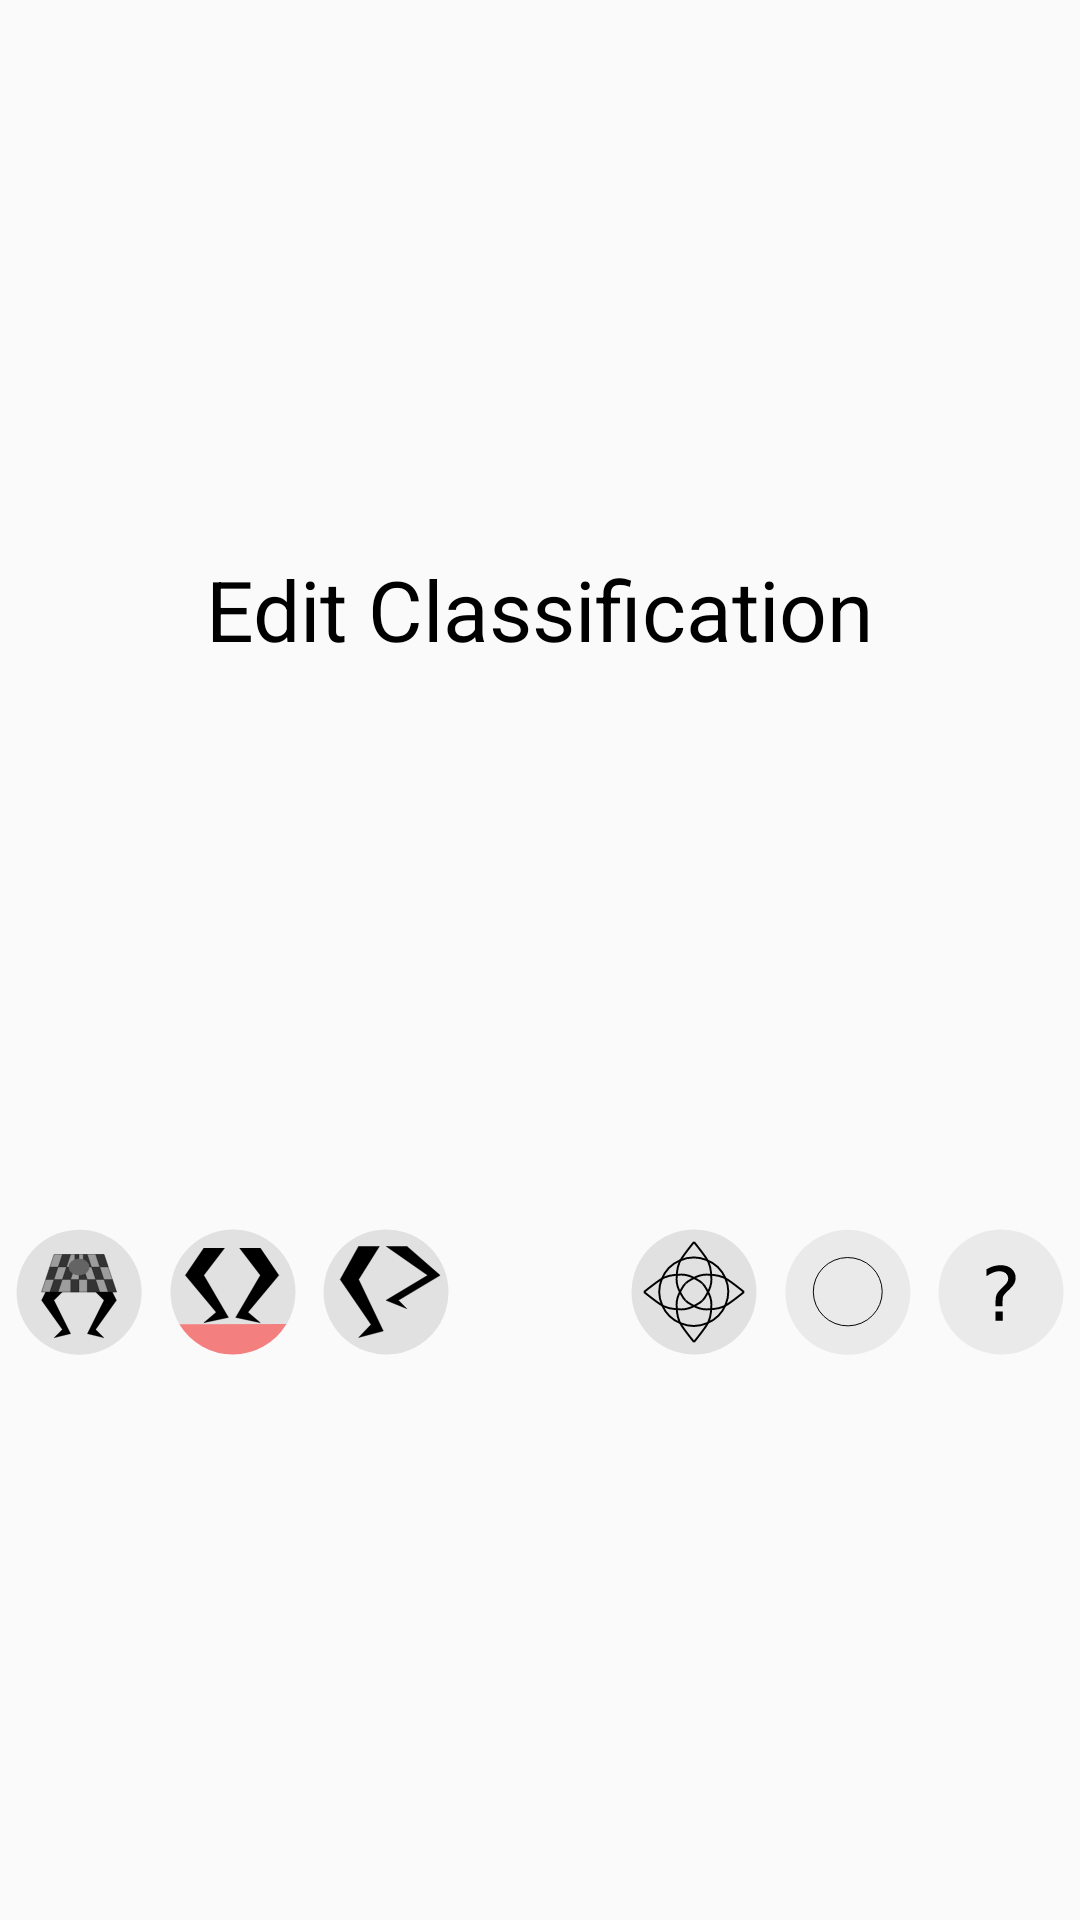

Produce the Android XML layout that renders to this screen, including the resource entries it uses.
<!-- AndroidManifest.xml: application theme Theme.AppCompat.Light.NoActionBar -->
<!-- res/layout/dialog_edit_purpose.xml -->
<?xml version="1.0" encoding="utf-8"?>
<androidx.constraintlayout.widget.ConstraintLayout xmlns:android="http://schemas.android.com/apk/res/android"
    xmlns:app="http://schemas.android.com/apk/res-auto"
    android:layout_width="wrap_content"
    android:layout_height="wrap_content"
    android:backgroundTint="@color/bg_light">


    <TextView
        android:id="@+id/TV_EditClassificationTitle"
        style="@style/Data_Edittext"
        android:layout_width="wrap_content"
        android:layout_height="wrap_content"
        android:backgroundTint="@color/bg_light"
        android:text="@string/EditClassification"
        app:layout_constraintBottom_toTopOf="@id/IV_EditPurpose_SCD"
        app:layout_constraintEnd_toEndOf="parent"
        app:layout_constraintHorizontal_bias="0.5"
        app:layout_constraintHorizontal_weight="5"
        app:layout_constraintStart_toStartOf="parent"
        app:layout_constraintTop_toTopOf="parent" />


        


        <ImageView
            android:id="@+id/IV_EditPurpose_SCD"
            style="@style/Data_Icon"
            app:layout_constraintBottom_toBottomOf="parent"

            app:layout_constraintEnd_toStartOf="@id/IV_EditPurpose_WarmuUpCoolDown"
            app:layout_constraintHorizontal_bias="0.5"
            app:layout_constraintHorizontal_weight="1"
            app:layout_constraintStart_toStartOf="parent"
            app:layout_constraintTop_toBottomOf="@id/TV_EditClassificationTitle"
            app:srcCompat="@drawable/ic_purpose_scd"

            />


        <ImageView
            android:id="@+id/IV_EditPurpose_WarmuUpCoolDown"
            style="@style/Data_Icon"
            app:layout_constraintBottom_toBottomOf="parent"
            app:layout_constraintEnd_toStartOf="@id/IV_EditPurpose_StepPractise"
            app:layout_constraintHorizontal_bias="0.5"
            app:layout_constraintHorizontal_weight="1"
            app:layout_constraintStart_toEndOf="@id/IV_EditPurpose_SCD"
            app:layout_constraintTop_toBottomOf="@id/TV_EditClassificationTitle"
            app:srcCompat="@drawable/ic_purpose_warmup" />


        <ImageView
            android:id="@+id/IV_EditPurpose_StepPractise"
            style="@style/Data_Icon"
            app:layout_constraintBottom_toBottomOf="parent"
            app:layout_constraintEnd_toStartOf="@id/IV_EditPurpose_ClassMixed"
            app:layout_constraintHorizontal_bias="0.5"
            app:layout_constraintHorizontal_weight="1"
            app:layout_constraintStart_toEndOf="@id/IV_EditPurpose_WarmuUpCoolDown"
            app:layout_constraintTop_toBottomOf="@id/TV_EditClassificationTitle"
            app:srcCompat="@drawable/ic_purpose_step" />


        <ImageView
            android:id="@+id/IV_EditPurpose_ClassMixed"
            style="@style/Data_Icon"
            app:layout_constraintBottom_toBottomOf="parent"
            app:layout_constraintEnd_toStartOf="@id/IV_EditPurpose_CelticListening"
            app:layout_constraintHorizontal_bias="0.5"
            app:layout_constraintHorizontal_weight="1"
            app:layout_constraintStart_toEndOf="@id/IV_EditPurpose_StepPractise"
            app:layout_constraintTop_toBottomOf="@id/TV_EditClassificationTitle"
            app:srcCompat="@drawable/ic_purpose_class" />


        <ImageView
            android:id="@+id/IV_EditPurpose_CelticListening"
            style="@style/Data_Icon"
            app:layout_constraintBottom_toBottomOf="parent"
            app:layout_constraintEnd_toStartOf="@id/IV_EditPurpose_Listening"
            app:layout_constraintHorizontal_bias="0.5"
            app:layout_constraintHorizontal_weight="1"
            app:layout_constraintStart_toEndOf="@id/IV_EditPurpose_ClassMixed"
            app:layout_constraintTop_toBottomOf="@id/TV_EditClassificationTitle"
            app:srcCompat="@drawable/ic_purpose_celtic" />


        <ImageView
            android:id="@+id/IV_EditPurpose_Listening"
            style="@style/Data_Icon"
            app:layout_constraintBottom_toBottomOf="parent"
            app:layout_constraintEnd_toStartOf="@id/IV_EditPurpose_Unknown"
            app:layout_constraintHorizontal_bias="0.5"
            app:layout_constraintHorizontal_weight="1"
            app:layout_constraintStart_toEndOf="@id/IV_EditPurpose_CelticListening"
            app:layout_constraintTop_toBottomOf="@id/TV_EditClassificationTitle"
            app:srcCompat="@drawable/ic_purpose_world" />

        <ImageView
            android:id="@+id/IV_EditPurpose_Unknown"
            style="@style/Data_Icon"
            app:layout_constraintBottom_toBottomOf="parent"
            app:layout_constraintEnd_toEndOf="parent"
            app:layout_constraintHorizontal_bias="0.5"
            app:layout_constraintHorizontal_weight="1"
            app:layout_constraintStart_toEndOf="@id/IV_EditPurpose_Listening"
            app:layout_constraintTop_toBottomOf="@id/TV_EditClassificationTitle"
            app:srcCompat="@drawable/ic_favourite_unknown" />




</androidx.constraintlayout.widget.ConstraintLayout>
<!-- resources referenced by this layout -->
<resources>
  <color name="bg_light">#eeeeff</color>
  <!-- drawable ic_favourite_unknown (drawable) -->
  <vector xmlns:android="http://schemas.android.com/apk/res/android"
      android:width="576dp"
      android:height="576dp"
      android:viewportWidth="152.4"
      android:viewportHeight="152.4">
    <path
        android:pathData="m104.627,132.982a63.5,63.5 0,0 1,-85.162 -28.262,63.5 63.5,0 0,1 28.123,-85.208 63.5,63.5 0,0 1,85.254 27.984,63.5 63.5,0 0,1 -27.845,85.299"
        android:strokeAlpha="0.618"
        android:strokeWidth="0.26458332"
        android:fillColor="#c8c8c8"
        android:fillAlpha="0.30294117"/>
    <path
        android:pathData="m70.507,96.069l7.553,0l0,9.451l-7.553,0zM77.837,90.599l-7.107,0l0,-5.73q0,-3.758 1.042,-6.176 1.042,-2.418 4.39,-5.618l3.349,-3.311q2.121,-1.972 3.051,-3.721 0.967,-1.749 0.967,-3.572 0,-3.311 -2.456,-5.358 -2.418,-2.046 -6.437,-2.046 -2.939,0 -6.288,1.302 -3.311,1.302 -6.921,3.795l0,-6.995Q64.926,51.048 68.498,50.006q3.609,-1.042 7.441,-1.042 6.846,0 10.976,3.609 4.167,3.609 4.167,9.525 0,2.828 -1.339,5.395 -1.339,2.53 -4.688,5.73l-3.274,3.2q-1.749,1.749 -2.493,2.753 -0.707,0.967 -1.005,1.898 -0.223,0.781 -0.335,1.898 -0.112,1.116 -0.112,3.051z"
        android:fillColor="#000000"
        android:strokeColor="#00000000"/>
  </vector>
  <!-- drawable ic_purpose_world (drawable) -->
  <vector xmlns:android="http://schemas.android.com/apk/res/android"
      android:width="576dp"
      android:height="576dp"
      android:viewportWidth="152.4"
      android:viewportHeight="152.4">
    <path
        android:pathData="m33.867,29.104a63.5,63.5 0,0 1,89.099 4.691,63.5 63.5,0 0,1 -3.544,89.152 63.5,63.5 0,0 1,-89.191 -2.396,63.5 63.5,0 0,1 1.248,-89.214"
        android:strokeAlpha="0.618"
        android:strokeWidth="0.26458332"
        android:fillColor="#c8c8c8"
        android:fillAlpha="0.30294117"/>
    <path
        android:pathData="M108.155,62.306A34.994,34.719 0,0 1,89.699 107.827,34.994 34.719,0 0,1 43.791,89.579 34.994,34.719 0,0 1,62.121 44.007,34.994 34.719,0 0,1 108.079,62.131"
        android:strokeWidth="1"
        android:fillColor="#00000000"
        android:strokeColor="#000000"/>
  </vector>
  <string name="EditClassification">Edit Classification</string>
  <style name="Data_Edittext">
          <item name="android:layout_height">@dimen/RV_row_height</item>
          <item name="android:layout_width">0dp</item>
          <item name="android:textColor">@color/txt_standard</item>
          <item name="android:textSize">@dimen/RV_edittext_font_size</item>
          <item name="android:paddingTop">0dp</item>
          <item name="android:paddingBottom">0dp</item>
          <item name="android:paddingLeft">0dp</item>
          <item name="android:paddingRight">0dp</item>
      </style>
  <style name="Data_Icon">
          <item name="android:textSize">@dimen/Head_textview_font_size</item>
          <item name="android:textColor">@color/txt_standard</item>
          <item name="android:layout_width">@dimen/Head_icon_size</item>
          <item name="android:layout_height">@dimen/Head_icon_size</item>
          <item name="android:paddingTop">0dp</item>
          <item name="android:paddingBottom">0dp</item>
          <item name="android:paddingLeft">0dp</item>
          <item name="android:paddingRight">0dp</item>
      </style>
  <dimen name="RV_row_height">44dp</dimen>
  <color name="txt_standard">#000000</color>
  <dimen name="RV_edittext_font_size">28sp</dimen>
  <dimen name="Head_textview_font_size">28sp</dimen>
  <dimen name="Head_icon_size">50dp</dimen>
</resources>
